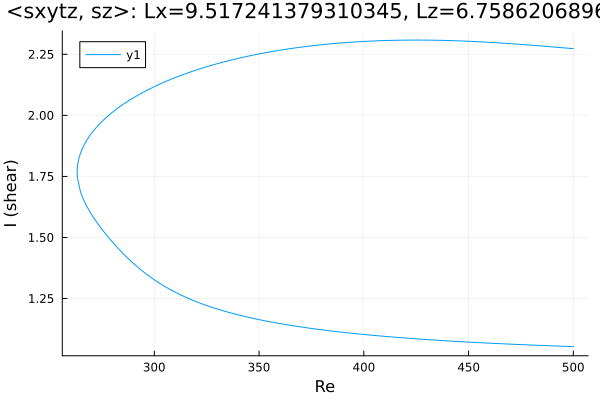

The data file committed next to this chart (first rows):
Re, shear
500.0, 2.273
499.1, 2.274
497.7, 2.275
496.3, 2.276
494.9, 2.277
493.5, 2.278
492.1, 2.279
490.6, 2.28
489.2, 2.281
487.8, 2.282
486.4, 2.283
485, 2.284
483.6, 2.285
482.2, 2.286
480.7, 2.287
479.3, 2.288
477.9, 2.289
476.5, 2.29
475.1, 2.29
473.7, 2.291
472.3, 2.292
470.8, 2.293
469.4, 2.294
468, 2.295
466.6, 2.296
465.2, 2.296
463.8, 2.297
462.4, 2.298
460.9, 2.299
459.5, 2.299
458.1, 2.3
456.7, 2.301
455.3, 2.301
453.9, 2.302
452.5, 2.302
451, 2.303
449.6, 2.304
448.2, 2.304
446.8, 2.305
445.4, 2.305
444, 2.305
442.6, 2.306
441.1, 2.306
439.7, 2.307
438.3, 2.307
436.9, 2.307
435.5, 2.307
434.1, 2.308
432.7, 2.308
431.2, 2.308
429.8, 2.308
428.4, 2.308
427, 2.308
425.6, 2.308
424.2, 2.308
422.8, 2.308
421.3, 2.308
419.9, 2.308
418.5, 2.308
417.1, 2.308
... 343 more rows
